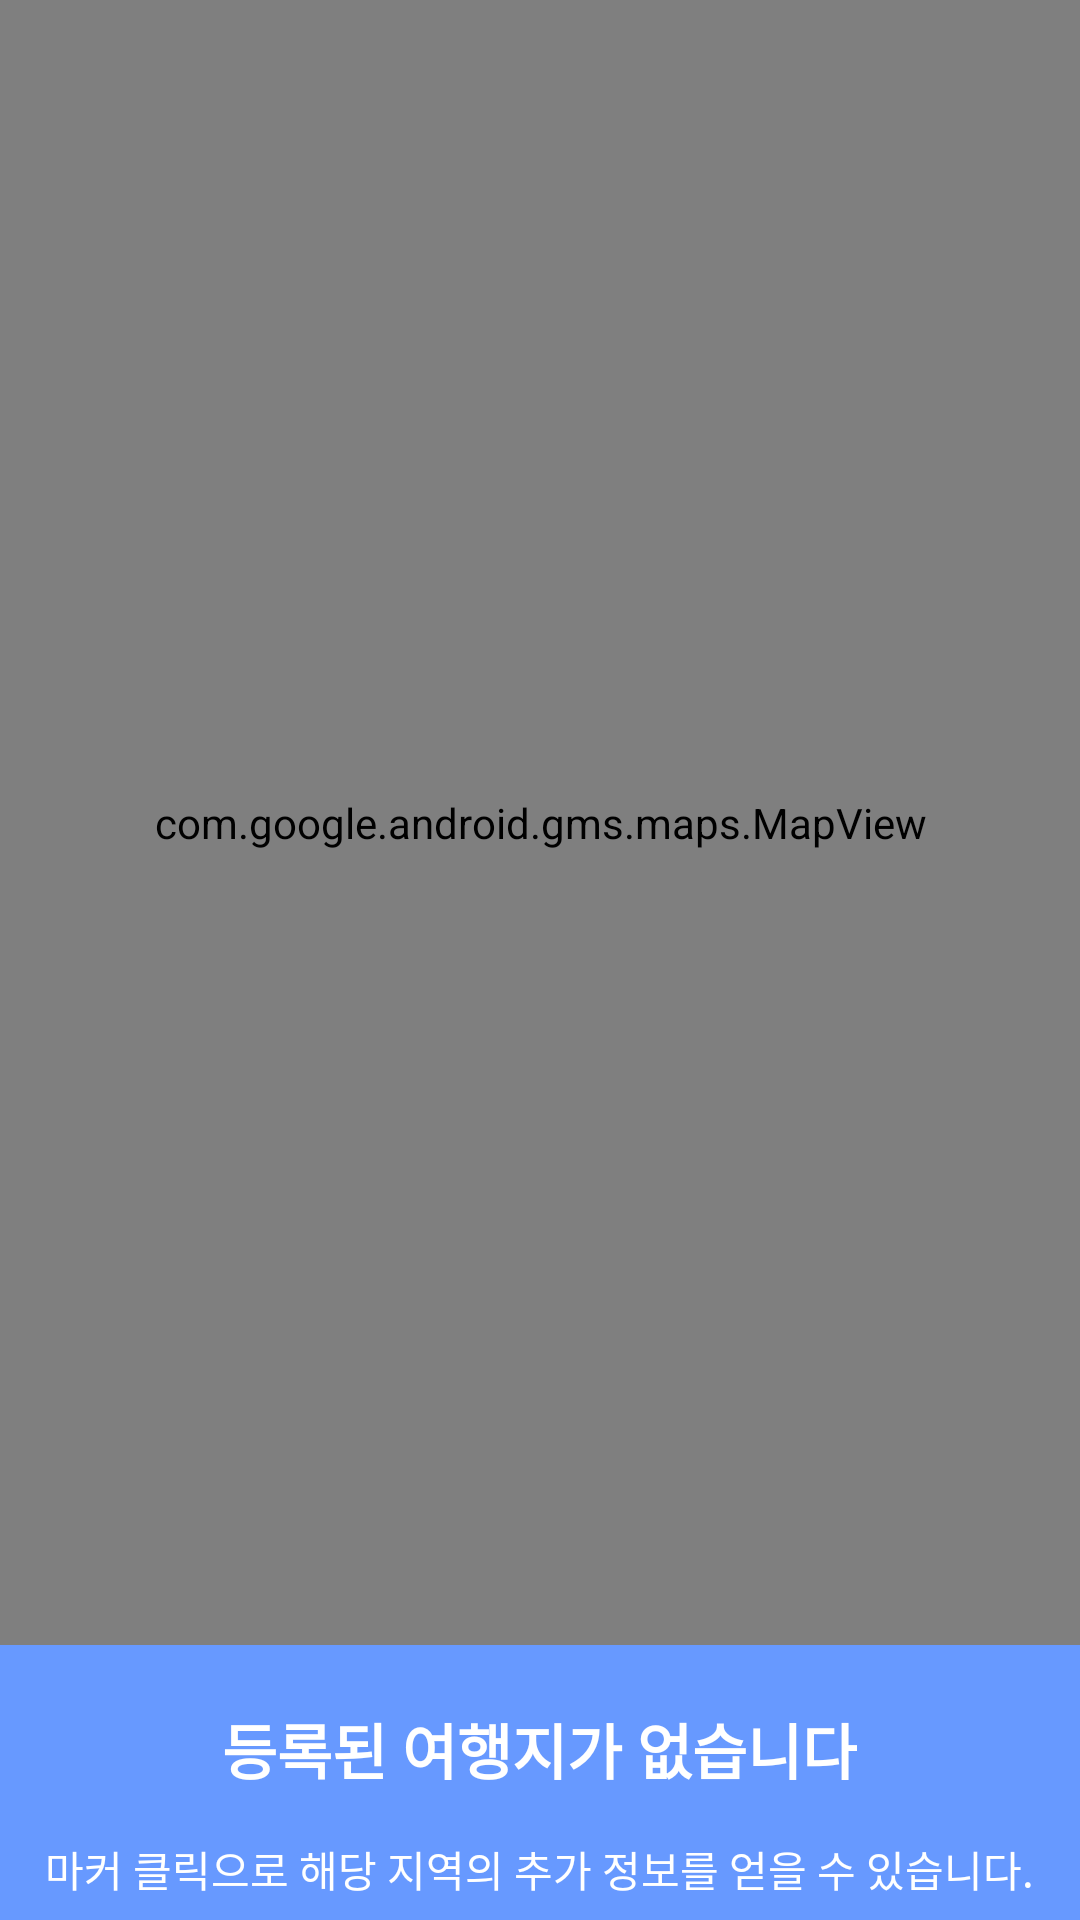

The Android layout XML behind this screen, and the referenced resources:
<!-- AndroidManifest.xml: application theme Theme.GPSpro -->
<!-- res/layout/fragment_page_3.xml -->
<?xml version="1.0" encoding="utf-8"?>
<LinearLayout xmlns:android="http://schemas.android.com/apk/res/android"
    android:layout_width="match_parent"
    android:layout_height="match_parent"
    android:orientation="vertical">

    <LinearLayout
        android:layout_width="match_parent"
        android:layout_height="0dp"
        android:layout_weight="6">
        <com.google.android.gms.maps.MapView
            android:id="@+id/map"
            android:layout_width="match_parent"
            android:layout_height="match_parent"
            android:name="com.google.android.gms.maps.MapFragment"
            /></LinearLayout>

    <LinearLayout
        android:layout_gravity="center"
        android:layout_width="match_parent"
        android:layout_height="0dp"
        android:layout_weight="1"
        android:orientation="vertical"
        android:background="#6799FF">

        <TextView
            android:textStyle="bold"
            android:textSize="20dp"
            android:id="@+id/qwer"
            android:layout_width="wrap_content"
            android:layout_height="wrap_content"
            android:layout_centerHorizontal="true"
            android:layout_marginTop="20dp"
            android:text="등록된 여행지가 없습니다"
            android:textColor="@color/white"
            android:layout_gravity="center"/>


        <TextView
            android:id="@+id/tv_conte"
            android:layout_width="wrap_content"
            android:layout_height="wrap_content"
            android:layout_centerHorizontal="true"
            android:layout_marginTop="15dp"
            android:text="마커 클릭으로 해당 지역의 추가 정보를 얻을 수 있습니다."
            android:textColor="@color/white"
            android:layout_gravity="center"/>

    </LinearLayout>

</LinearLayout>
<!-- resources referenced by this layout -->
<resources>
  <color name="white">#FFFFFFFF</color>
  <style name="Theme.GPSpro" parent="Theme.MaterialComponents.DayNight.DarkActionBar">
          
  
          <item name="colorPrimary">#4374D9</item>
          <item name="colorPrimaryVariant">#4374D9</item>
          <item name="colorOnPrimary">#000000</item>
          
  
          <item name="colorSecondary">#4374D9</item>
          <item name="colorSecondaryVariant">@color/teal_700</item>
          <item name="colorOnSecondary">@color/black</item>
          
          <item name="android:statusBarColor" tools:targetApi="l">?attr/colorPrimaryVariant</item>
          
      </style>
  <color name="teal_700">#FF018786</color>
  <color name="black">#FF000000</color>
</resources>
